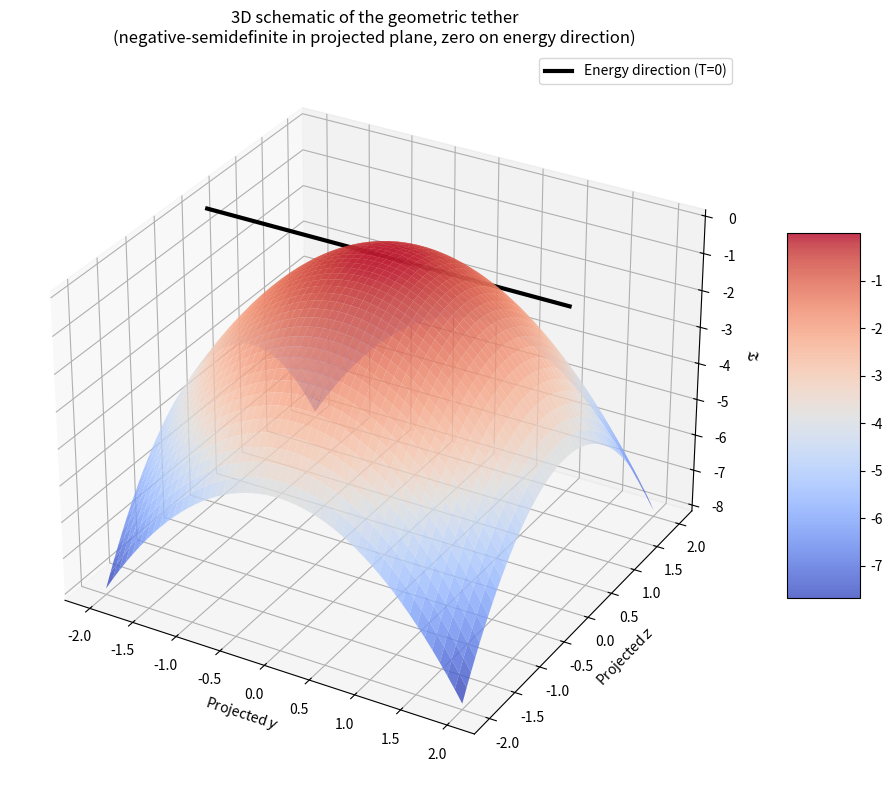

Generate this figure with matplotlib: (Note: this script raises an exception after producing the figure.)
import numpy as np, matplotlib
matplotlib.use('Agg')
import matplotlib.pyplot as plt
fig=plt.figure(figsize=(10,8));ax=fig.add_subplot(111,projection='3d')
Y,Z=np.meshgrid(np.linspace(-2,2,50),np.linspace(-2,2,50));T=-(Y**2+Z**2)
surf=ax.plot_surface(Y,Z,T,cmap='coolwarm',alpha=0.8,linewidth=0,antialiased=True)
ax.plot([-2,2],[0,0],[0,0],'k-',linewidth=3,label='Energy direction (T=0)')
ax.set_xlabel(r'Projected $y$');ax.set_ylabel(r'Projected $z$');ax.set_zlabel(r'$\mathfrak{T}$')
ax.set_title('3D schematic of the geometric tether\n(negative-semidefinite in projected plane, zero on energy direction)')
fig.colorbar(surf,shrink=0.5,aspect=5);ax.legend();plt.tight_layout()
plt.savefig('/workspace/tether_3d_v2.png',dpi=150);print("saved")
